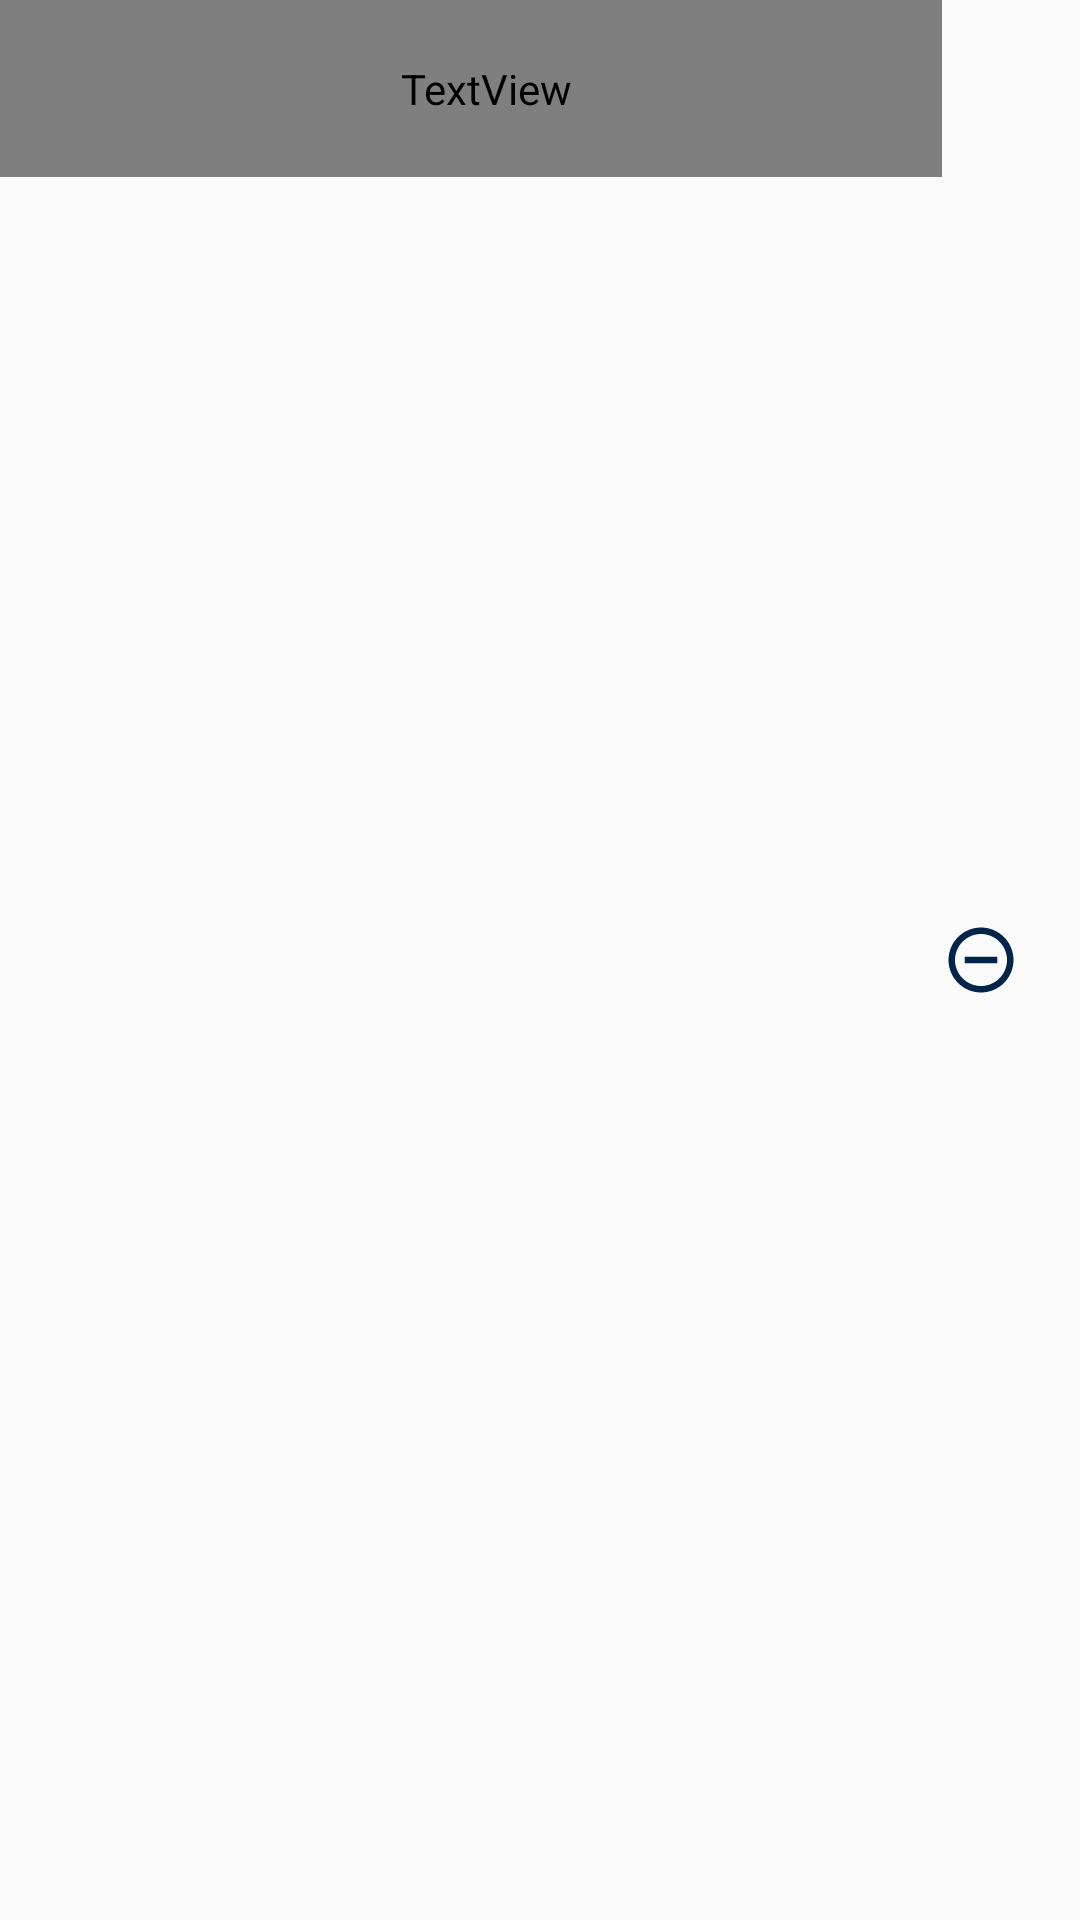

This screen was rendered from an Android layout file. Write that file and the resources it references.
<!-- AndroidManifest.xml: application theme Theme.AttendanceCall -->
<!-- res/layout/for_roll_list.xml -->
<?xml version="1.0" encoding="utf-8"?>
<LinearLayout xmlns:android="http://schemas.android.com/apk/res/android"
    xmlns:app="http://schemas.android.com/apk/res-auto"
    android:layout_width="match_parent"
    android:layout_height="wrap_content"
    android:orientation="horizontal"
    android:id="@+id/rollListItem">

    <TextView
        android:id="@+id/forRollList_text"
        android:layout_width="wrap_content"
        android:layout_height="wrap_content"
        android:drawableLeft="@drawable/ic_baseline_person_outline_24"
        android:drawablePadding="15dp"
        android:gravity="center_vertical"
        android:paddingLeft="20dp"
        android:paddingRight="10dp"
        android:paddingTop="20dp"
        android:paddingBottom="20dp"
        android:text=""
        android:textSize="18dp"
        android:textColor="@color/items_text"
        android:drawableTint="@color/items_drawable_tint"
        android:layout_weight="1"
        android:fontFamily="@font/f6"/>

    <ImageView
        android:id="@+id/forRollListRemoveIcon"
        android:layout_width="46dp"
        android:layout_height="46dp"
        android:layout_gravity="center"
        android:src="@drawable/ic_baseline_remove_circle_outline_24"
        app:tint="@color/items_image_tint"
        android:paddingRight="20dp"/>

</LinearLayout>
<!-- resources referenced by this layout -->
<resources>
  <color name="items_drawable_tint">#0061C3</color>
  <color name="items_image_tint">#002549</color>
  <color name="items_text">#002549</color>
  <!-- drawable ic_baseline_remove_circle_outline_24 (drawable) -->
  <vector android:height="24dp" android:tint="#878787"
      android:viewportHeight="24" android:viewportWidth="24"
      android:width="24dp" xmlns:android="http://schemas.android.com/apk/res/android">
      <path android:fillColor="@android:color/white" android:pathData="M7,11v2h10v-2L7,11zM12,2C6.48,2 2,6.48 2,12s4.48,10 10,10 10,-4.48 10,-10S17.52,2 12,2zM12,20c-4.41,0 -8,-3.59 -8,-8s3.59,-8 8,-8 8,3.59 8,8 -3.59,8 -8,8z"/>
  </vector>
  <style name="Theme.AttendanceCall" parent="Theme.AppCompat.Light.NoActionBar">
          <item name="android:forceDarkAllowed" tools:targetApi="q">false</item>
          
          <item name="colorPrimary">@color/app_default</item>
          <item name="colorPrimaryVariant">@color/mobile_status</item>
          <item name="colorOnPrimary">@color/white</item>
          
          <item name="colorSecondary">@color/teal_200</item>
          <item name="colorSecondaryVariant">@color/teal_700</item>
          <item name="colorOnSecondary">@color/black</item>
          
          <item name="android:statusBarColor" tools:targetApi="l">?attr/colorPrimaryVariant</item>
          
      </style>
  <color name="app_default">#0061C3</color>
  <color name="mobile_status">#0061C3</color>
  <color name="white">#FFFFFFFF</color>
  <color name="teal_200">#FF03DAC5</color>
  <color name="teal_700">#FF018786</color>
  <color name="black">#FF000000</color>
</resources>
